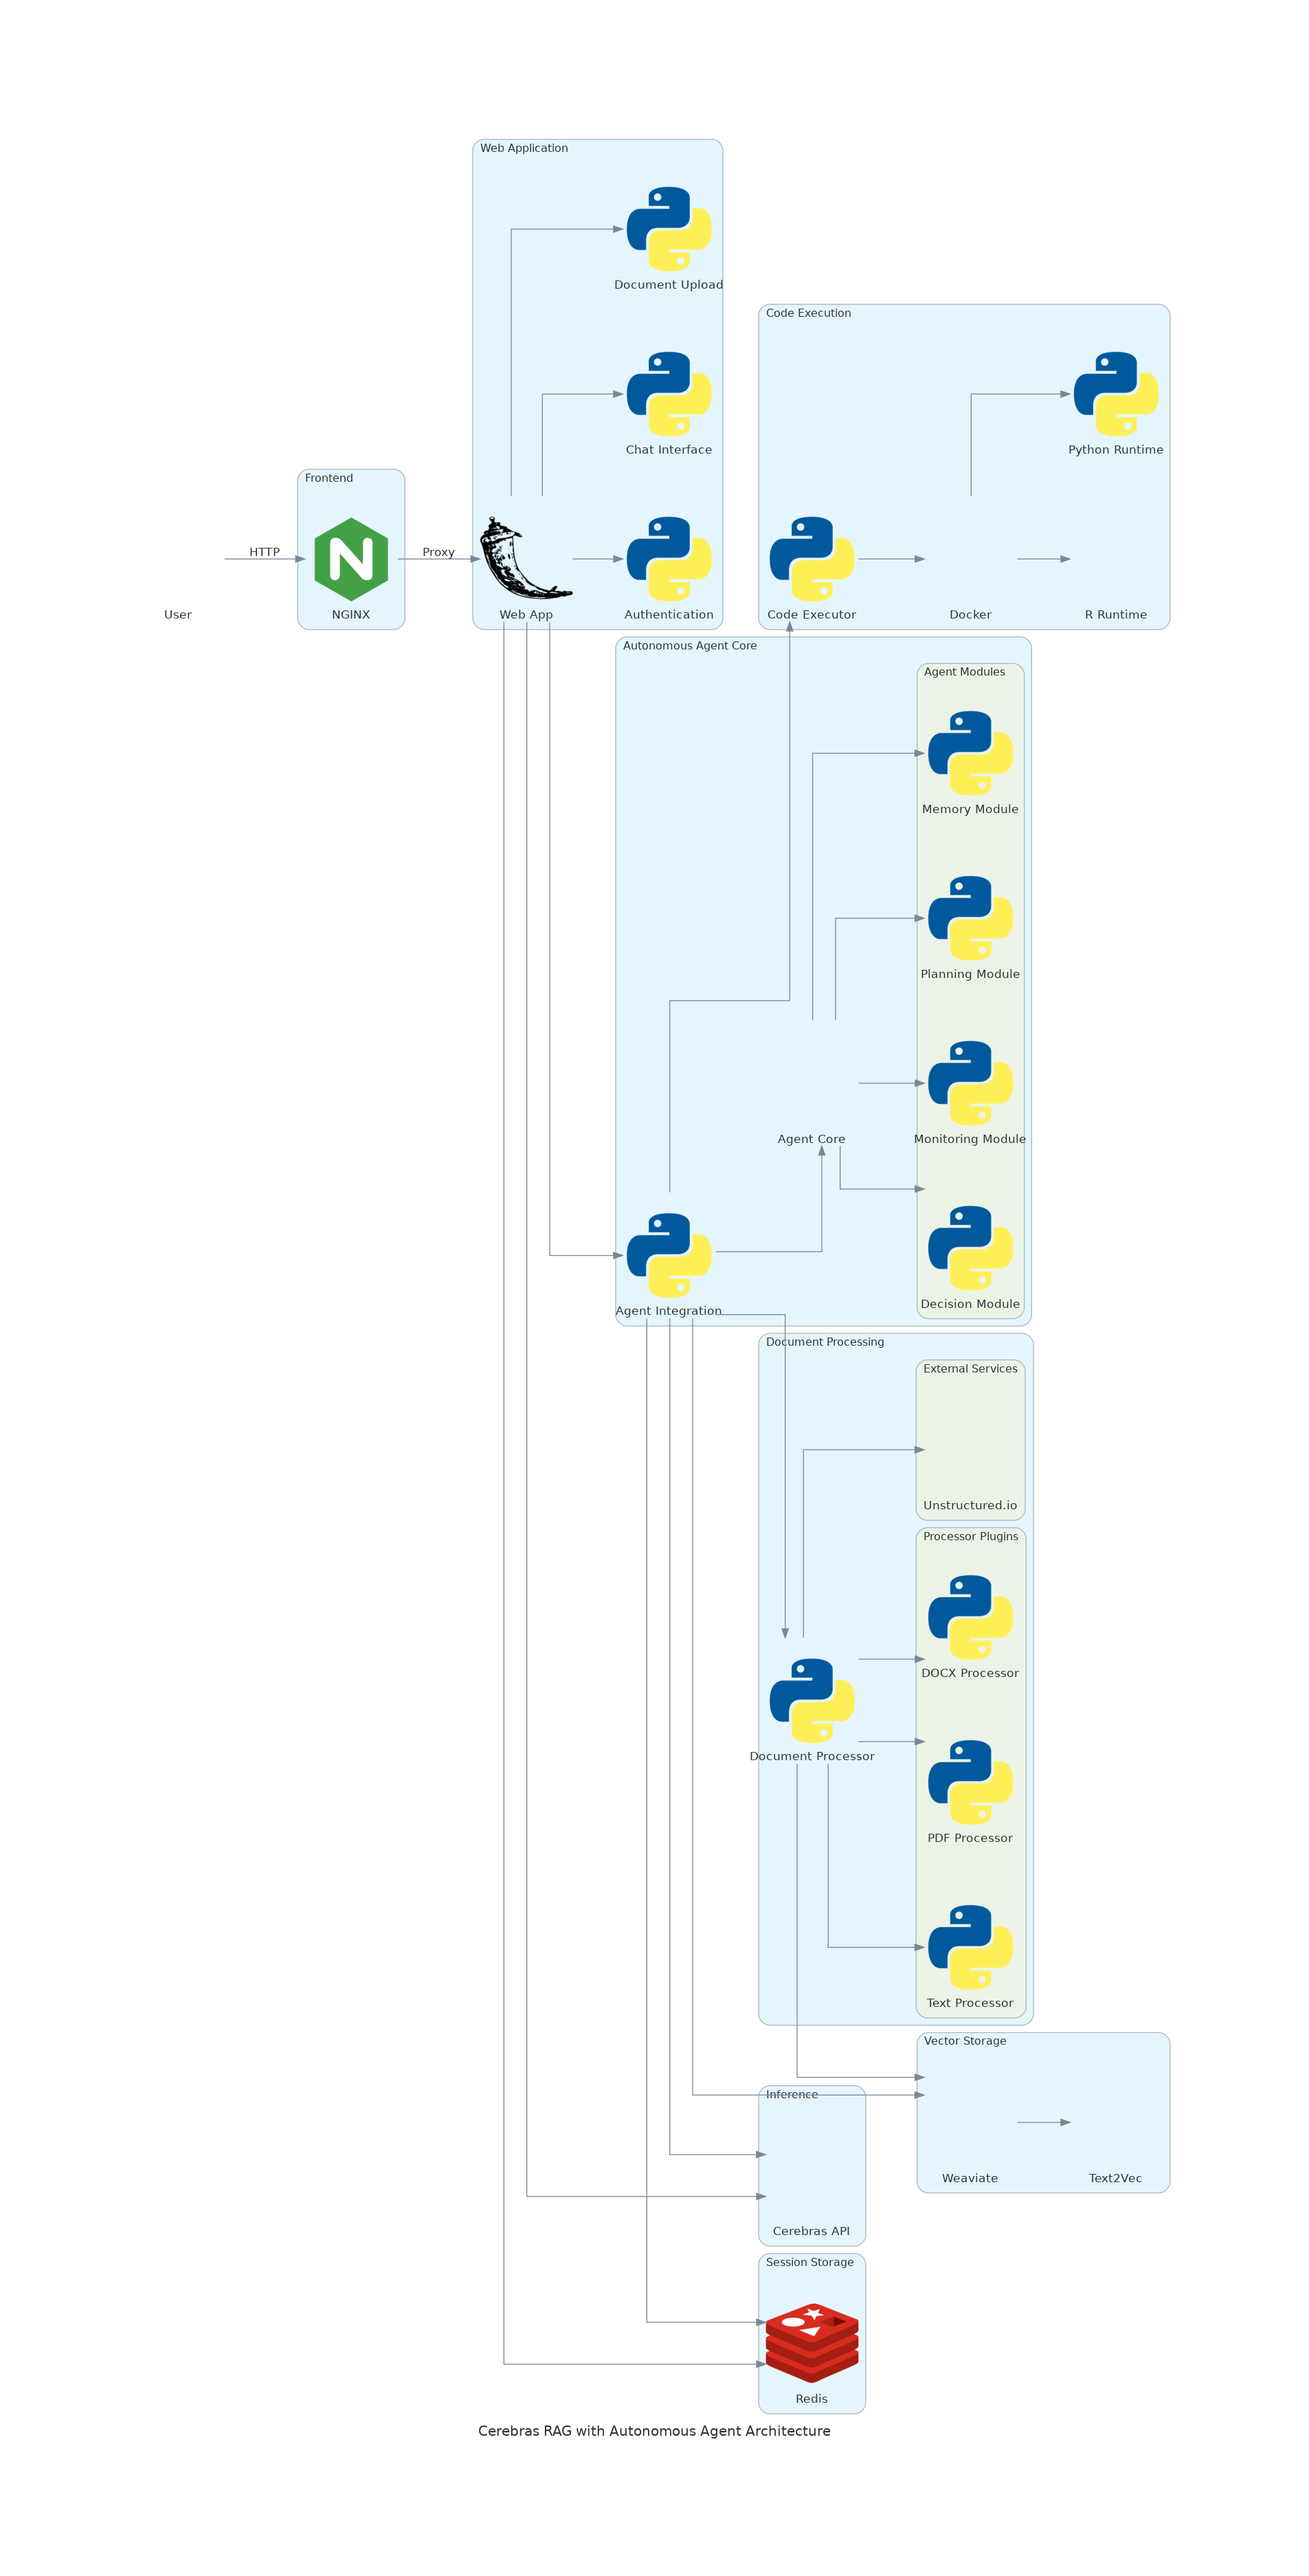

This figure's Python source:
#!/usr/bin/env python3
"""
Final Architecture Diagram - Updated diagram including autonomous agent

This script generates an updated architecture diagram for the Cerebras RAG application
that includes the new autonomous agent components.
"""

import os
from diagrams import Diagram, Cluster, Edge
from diagrams.onprem.analytics import Spark
from diagrams.onprem.compute import Server
from diagrams.onprem.database import PostgreSQL
from diagrams.onprem.inmemory import Redis
from diagrams.onprem.network import Nginx
from diagrams.onprem.queue import Kafka
from diagrams.programming.framework import Flask
from diagrams.programming.language import Python
from diagrams.generic.compute import Rack
from diagrams.generic.storage import Storage
from diagrams.generic.os import Ubuntu
from diagrams.generic.place import Datacenter
from diagrams.aws.compute import Lambda
from diagrams.aws.integration import EventBridge
from diagrams.custom import Custom

# Set diagram output directory
output_dir = os.path.dirname(os.path.abspath(__file__))
output_file = os.path.join(output_dir, "autonomous_agent_architecture")

# Create the diagram
with Diagram("Cerebras RAG with Autonomous Agent Architecture", filename=output_file, show=False):
    
    # External user
    user = Custom("User", "./icons/user.png")
    
    # Entry point
    with Cluster("Frontend"):
        nginx = Nginx("NGINX")
        
    # Web Application
    with Cluster("Web Application"):
        webapp = Flask("Web App")
        auth = Python("Authentication")
        chat_ui = Python("Chat Interface")
        upload_ui = Python("Document Upload")
    
    # Agent Core
    with Cluster("Autonomous Agent Core"):
        agent = Custom("Agent Core", "./icons/agent.png")
        
        with Cluster("Agent Modules"):
            planning = Python("Planning Module")
            memory = Python("Memory Module")
            decision = Python("Decision Module")
            monitoring = Python("Monitoring Module")
        
        agent_integration = Python("Agent Integration")
    
    # Document Processing
    with Cluster("Document Processing"):
        doc_processor = Python("Document Processor")
        
        with Cluster("Processor Plugins"):
            pdf_plugin = Python("PDF Processor")
            docx_plugin = Python("DOCX Processor")
            text_plugin = Python("Text Processor")
        
        with Cluster("External Services"):
            unstructured = Custom("Unstructured.io", "./icons/api.png")
    
    # Vector Database
    with Cluster("Vector Storage"):
        weaviate = Custom("Weaviate", "./icons/database.png")
        t2v = Custom("Text2Vec", "./icons/embedding.png")
    
    # Code Execution
    with Cluster("Code Execution"):
        code_executor = Python("Code Executor")
        docker = Custom("Docker", "./icons/docker.png")
        r_runtime = Custom("R Runtime", "./icons/r.png")
        py_runtime = Python("Python Runtime")
    
    # Session Storage
    with Cluster("Session Storage"):
        redis = Redis("Redis")
    
    # Inference
    with Cluster("Inference"):
        cerebras = Custom("Cerebras API", "./icons/cerebras.png")
    
    # Flow connections
    
    # User interactions
    user >> Edge(label="HTTP") >> nginx
    nginx >> Edge(label="Proxy") >> webapp
    
    # Web app components
    webapp >> auth
    webapp >> chat_ui
    webapp >> upload_ui
    
    # Agent connections
    webapp >> agent_integration
    agent_integration >> agent
    
    # Agent modules
    agent >> planning
    agent >> memory
    agent >> decision
    agent >> monitoring
    
    # Document processing
    agent_integration >> doc_processor
    doc_processor >> pdf_plugin
    doc_processor >> docx_plugin
    doc_processor >> text_plugin
    doc_processor >> unstructured
    
    # Vector storage
    doc_processor >> weaviate
    weaviate >> t2v
    agent_integration >> weaviate
    
    # Code execution
    agent_integration >> code_executor
    code_executor >> docker
    docker >> r_runtime
    docker >> py_runtime
    
    # Session storage
    webapp >> redis
    agent_integration >> redis
    
    # Inference
    agent_integration >> cerebras
    webapp >> cerebras
